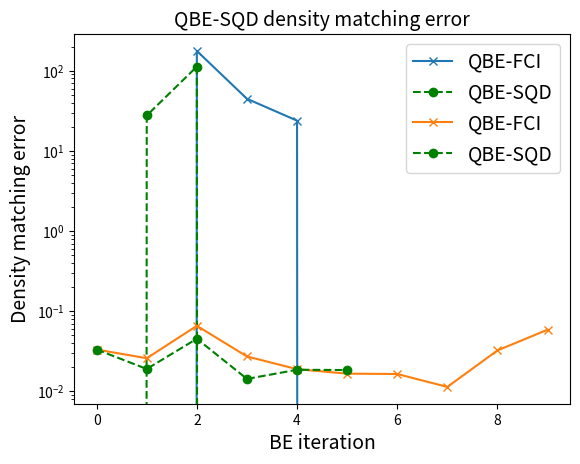

Python code for this plot: (Note: this script raises an exception after producing the figure.)
import numpy as np
import matplotlib.pyplot as plt
fontsize = 14
qbe_fci_iter_list = [0,1,2,3,4,5,6,7,8,9]
qbe_fci_density_error_results = [3.3310e-02, 2.5936e-02, 6.5859e-02, 2.7305e-02, 1.8947e-02, 1.6666e-02, 1.6493e-02, 1.1384e-02, 3.2480e-02, 5.8840e-02]
qbe_fci_energy_results = [-4.285768352756245, -4.233210277179956, -3.997706229094792, -4.129627413582012, -4.150465505660455, -4.324342527739505, -4.3244317107400345, -4.283294203158642, -4.27234064560105, -4.247725801583474]

qbe_sqd_iter_list = [0,1,2,3,4,5]
qbe_sqd_density_error_results = [3.3307e-02, 1.9066e-02, 4.5394e-02, 1.4337e-02, 1.8632e-02, 1.8489e-02]
qbe_sqd_energy_results = [-4.285742774397161, -4.146637856180334, -4.06190664209049, -4.285829976093274, -4.33084139485889, -4.330382461513233]

dmrg_energy = -4.1743049472965215

qbe_fci_energy_errors = [(qbe_energy - dmrg_energy) * 10**3 for qbe_energy in qbe_fci_energy_results]
plt.plot(qbe_fci_iter_list, qbe_fci_energy_errors, marker='x', label="QBE-FCI")
plt.plot(qbe_sqd_iter_list, [(qbe_energy - dmrg_energy) * 10**3 for qbe_energy in qbe_sqd_energy_results], marker='o', color='g', linestyle='--', label='QBE-SQD')
plt.title('QBE-SQD vs QBE-FCI Energy Error Convergernce', fontsize=fontsize)
plt.ylabel('Energy error (mHa)', fontsize=fontsize)
plt.xlabel('BE iteration', fontsize=fontsize)
plt.legend(fontsize=fontsize)
plt.grid(which='both', axis='y')
plt.show()

plt.semilogy(qbe_fci_iter_list, qbe_fci_density_error_results, label='QBE-FCI', marker='x')
plt.semilogy(qbe_sqd_iter_list, qbe_sqd_density_error_results, label='QBE-SQD', marker='o', color='g', linestyle='--')
plt.title('QBE-SQD density matching error', fontsize=fontsize)
plt.xlabel('BE iteration', fontsize=fontsize)
plt.ylabel('Density matching error', fontsize=fontsize)
plt.grid(which='both', axis='y')
plt.legend(fontsize=fontsize)
plt.savefig('/home/<user>/Desktop/numerical_results/QBE_SQD/paper_figures/QBE_SQD_convergence_H8_2point2.pdf', dpi=300, bbox_inches='tight')
plt.show()


plt.rcParams.update({'font.size': 32, 'lines.markersize': 16})
plt.rcParams.update({'xtick.labelsize': 28, 'ytick.labelsize': 28, 'xtick.major.size': 8,      # Length of major x ticks
    'xtick.major.width': 2,     # Width of major x ticks
    'xtick.minor.size': 4,      # Length of minor x ticks
    'xtick.minor.width': 1,     # Width of minor x ticks
    'ytick.major.size': 8,      # Length of major y ticks
    'ytick.major.width': 2,     # Width of major y ticks
    'ytick.minor.size': 8,      # Length of minor y ticks
    'ytick.minor.width': 2  }) 
fig, (ax1, ax2) = plt.subplots(2, 1, figsize=(12, 14), sharex=True)
# First subplot - Energy error
ax1.plot(qbe_fci_iter_list, qbe_fci_energy_errors, marker='D')
ax1.plot(qbe_sqd_iter_list, [(qbe_energy - dmrg_energy) * 10**3 for qbe_energy in qbe_sqd_energy_results], marker='o', color='r', linestyle='--')
ax1.set_ylabel('E - E$_{\mathrm{DMRG}}$ [mHa]', labelpad=15)
ax1.grid(which='both', axis='y')
#ax1.tick_params(axis='y', pad=10)

# Second subplot - Density error
ax2.semilogy(qbe_fci_iter_list, qbe_fci_density_error_results, label='QBE-FCI', marker='D')
ax2.semilogy(qbe_sqd_iter_list, qbe_sqd_density_error_results, label='QBE-SQD', marker='o', color='r', linestyle='--')
ax2.set_ylabel('Density matching error', labelpad=15)
ax2.grid(which='both', axis='y')
#ax2.tick_params(axis='both', pad=10)

# Set shared x-axis ticks
ax2.set_xlim(0, 9)
ax2.set_xticks(range(0, 10))

# Shared x-axis label and legend
fig.text(0.6, 0.02, 'BE iteration', ha='center')
fig.legend(loc='upper right', bbox_to_anchor=(0.95, 0.85))
#plt.rcParams.update({'font.size': 18})
plt.tight_layout()
plt.subplots_adjust(bottom=0.1, top=0.88, hspace=0)
plt.savefig('/home/<user>/Desktop/numerical_results/QBE_SQD/paper_figures/QBE_SQD_convergence_H8_2point2.pdf', dpi=300, bbox_inches='tight')
plt.show()


#plt.rcParams.update({'font.size': 18})
#fig, (ax1, ax2) = plt.subplots(2, 1, figsize=(20, 10), sharex=True)
# First subplot - Energy error
#ax1.plot(qbe_fci_iter_list, qbe_fci_energy_errors, marker='x')
#ax1.plot(qbe_sqd_iter_list, [(qbe_energy - dmrg_energy) * 10**3 for qbe_energy in qbe_sqd_energy_results], marker='o', color='g', linestyle='--')
#ax1.set_ylabel('E - E$_{\mathrm{DMRG}}$ [mHa]', labelpad=15)
#ax1.grid(which='both', axis='y')

# Second subplot - Density error
#ax2.semilogy(qbe_fci_iter_list, qbe_fci_density_error_results, label='QBE-FCI', marker='x')
#ax2.semilogy(qbe_sqd_iter_list, qbe_sqd_density_error_results, label='QBE-SQD', marker='o', color='g', linestyle='--')
#ax2.set_ylabel('Density matching error', labelpad=15)
#ax2.grid(which='both', axis='y')

# Set shared x-axis ticks
#ax2.set_xlim(0, 9)
#ax2.set_xticks(range(0, 10))

# Shared x-axis label and legend
#fig.text(0.5, 0.04, 'BE iteration', ha='center')
#fig.legend(loc='upper right', bbox_to_anchor=(0.95, 0.85))
#plt.rcParams.update({'font.size': 18})
#plt.tight_layout()
#plt.subplots_adjust(bottom=0.1, top=0.88, hspace=0)
#plt.savefig('/home/<user>/Desktop/numerical_results/QBE_SQD/paper_figures/QBE_SQD_convergence_H8_2point2_elongated.pdf', dpi=300, bbox_inches='tight')
#plt.show()